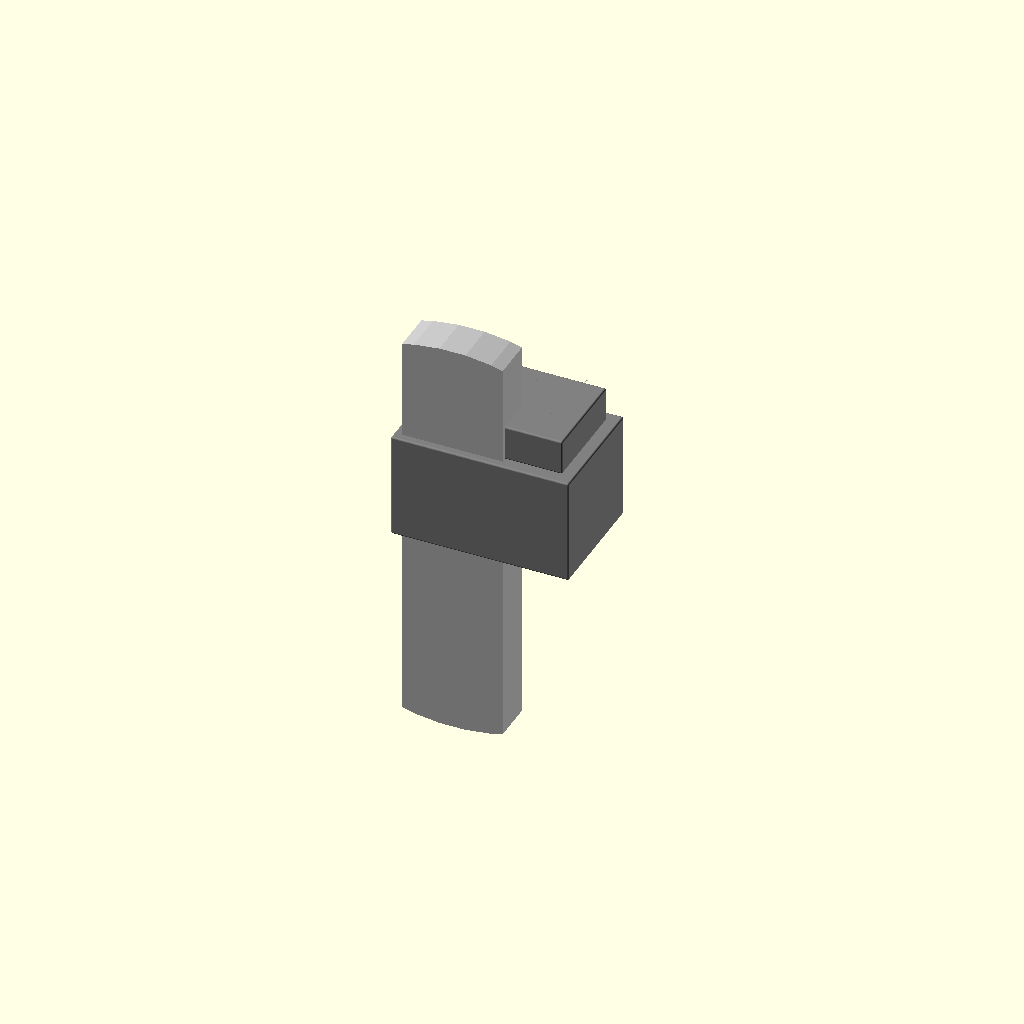
Cell 1: the model at its default parameters.
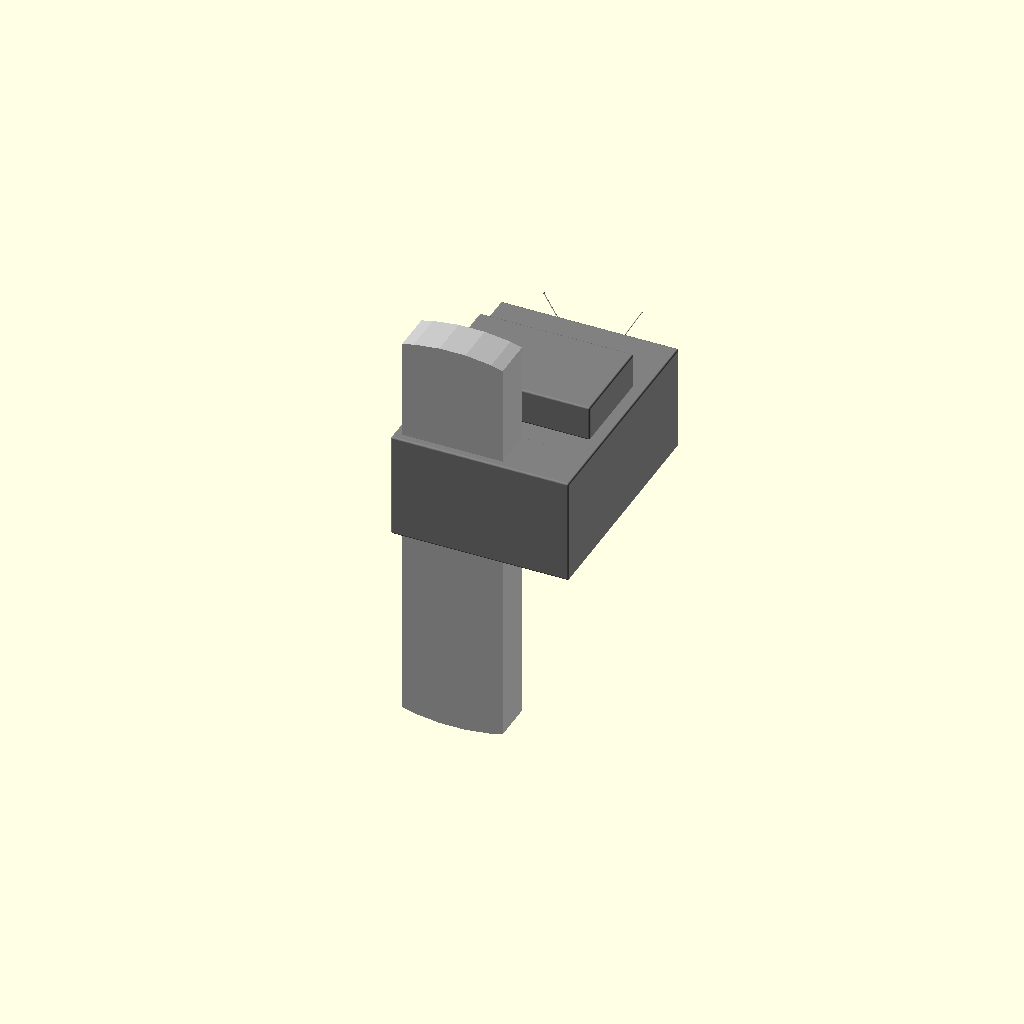
Cell 2: tv_height = 400 (everything else at default).
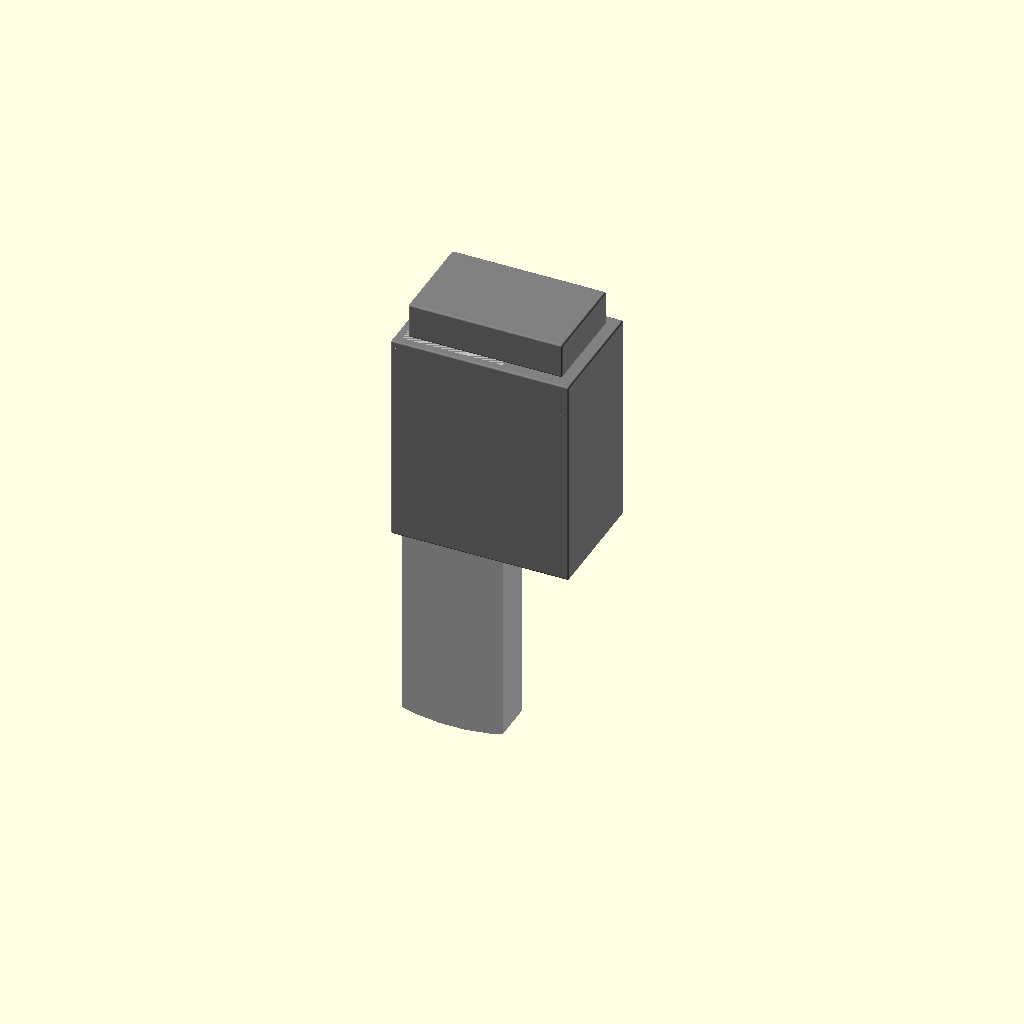
Cell 3 — tv_depth set to 360, the other parameters unchanged.
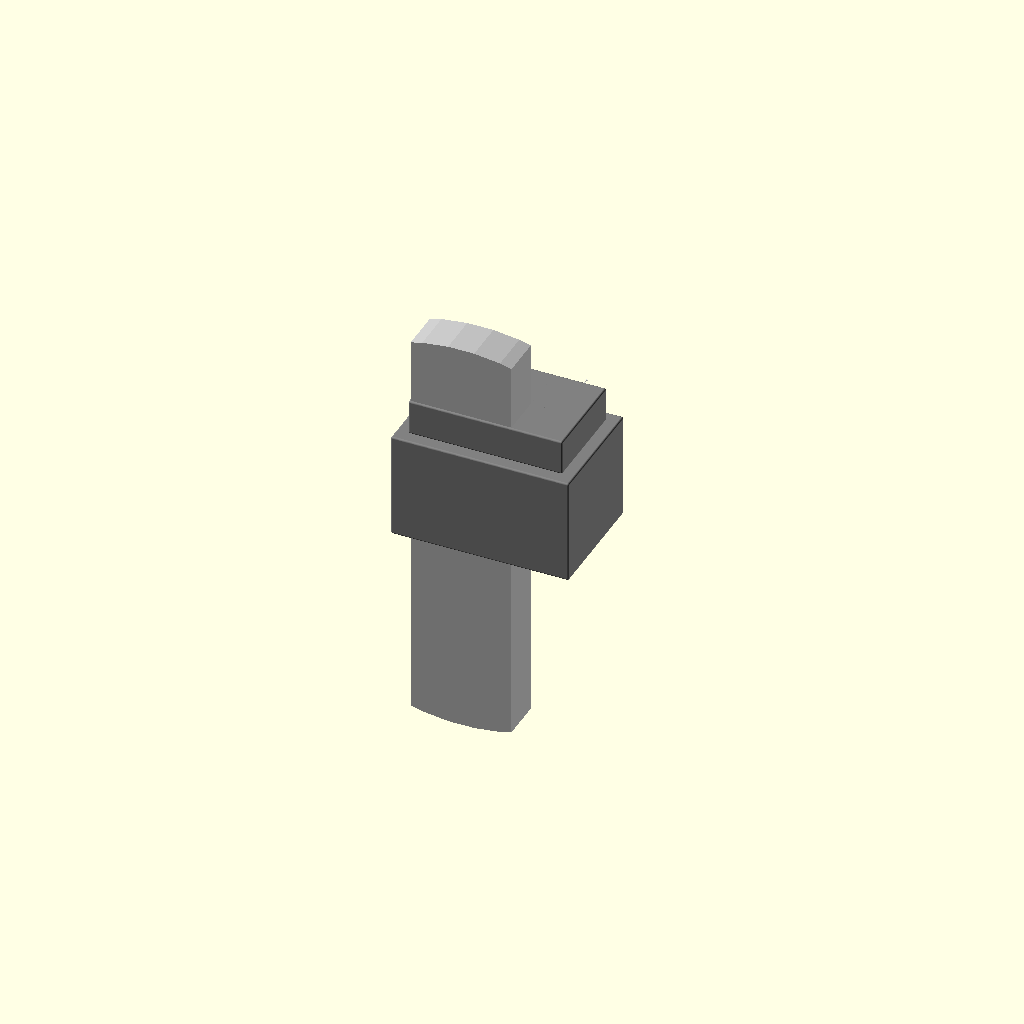
Cell 4: the same model with bezel_thickness = 20.
One fixed orthographic camera (rotation 55°, 0°, 25°; colour scheme Cornfield) for every cell.
Source of the model, projects/p3d-bench/demo/runs/image2cad_articraft_crt_tv_146890_image_openscad_doubao-reason/generated.scad:
// --------------------------
// Retro CRT TV Parameters
// --------------------------
$fn = 50; // Smoothness for curved surfaces

// Overall Body Dimensions (mm)
tv_width = 300;       // Left-right front dimension
tv_height = 200;      // Top-bottom front dimension
tv_depth = 180;       // Front-back main cabinet depth
bezel_thickness = 10; // Front bezel width
body_round_radius = 3;// Rounded edge radius for cabinet

// Screen Dimensions
screen_width = 170;
screen_height = 140;
screen_recess_depth = 8;
screen_curve_rad = 350; // Convex curve radius of CRT face

// Control Panel Dimensions (right side of front)
ctrl_width = tv_width - screen_width - 2*bezel_thickness;
ctrl_height = tv_height - 2*bezel_thickness;
grille_hole_size = 4;
grille_spacing = 7;

// Rear CRT Bulge
bulge_width = 260;
bulge_height = 160;
bulge_depth = 60;

// Antenna Parameters
antenna_length = 180;
antenna_dia = 1.5;
ant_angle_left = 30;  // Angle from vertical (degrees)
ant_angle_right = -40;// Angle from vertical (degrees)

// --------------------------
// Helper Modules
// --------------------------
module rounded_box(w, h, d, r, center=false) {
    // Rounded box primitive using Minkowski sum
    minkowski() {
        cube([w - 2*r, h - 2*r, d - 2*r], center=center);
        sphere(r=r);
    }
}

// --------------------------
// Main TV Assembly
// --------------------------
union() {
    // Main Cabinet Body
    color("gray") difference() {
        union() {
            // Main front cabinet
            rounded_box(tv_width, tv_height, tv_depth, body_round_radius);
            // Rear CRT bulge
            translate([(tv_width - bulge_width)/2, (tv_height - bulge_height)/2, tv_depth])
                rounded_box(bulge_width, bulge_height, bulge_depth, body_round_radius);
        }

        // Screen recess cutout
        translate([bezel_thickness, bezel_thickness, -0.1])
            cube([screen_width, screen_height, screen_recess_depth + 0.2]);

        // Control panel recess cutout
        translate([tv_width - bezel_thickness - ctrl_width, bezel_thickness, -0.1])
            cube([ctrl_width, ctrl_height, 2.2]);

        // Speaker grille holes
        for (x = [0:grille_spacing:ctrl_width - grille_hole_size]) {
            for (y = [0:grille_spacing:60 - grille_hole_size]) {
                translate([tv_width - bezel_thickness - ctrl_width + x, bezel_thickness + 70 + y, -0.1])
                    cube([grille_hole_size, grille_hole_size, 2.2]);
            }
        }
    }

    // Curved CRT Screen
    color("silver") translate([bezel_thickness + screen_width/2, bezel_thickness, screen_recess_depth - 1])
    intersection() {
        rotate([90, 0, 0]) cylinder(h=screen_height, r=screen_curve_rad, center=true);
        translate([-screen_width/2, 0, -screen_curve_rad]) cube([screen_width, screen_height, screen_curve_rad*2]);
    }

    // Control Panel Components
    color("darkgray") {
        // Control panel buttons (top right)
        for (i = [0:2]) {
            translate([tv_width - bezel_thickness - 10 - i*10, bezel_thickness + ctrl_height - 10, 0])
                cylinder(h=2.5, d=5);
        }
        // Cassette slot lower panel
        translate([tv_width - bezel_thickness - ctrl_width + 2, bezel_thickness + 2, 0])
            cube([ctrl_width - 4, 60, 1.8]);
    }

    // Brand text on screen bezel
    color("black") translate([bezel_thickness + screen_width/2 - 22, bezel_thickness - 7, 0])
        linear_extrude(height=0.6) text("RETROTV", size=6, font="Arial:Bold");

    // Telescoping Antennas
    color("lightgray") {
        // Left antenna
        translate([tv_width/2 - 15, tv_height, 50])
        rotate([0, ant_angle_left, 15]) {
            cylinder(h=antenna_length, d=antenna_dia);
            translate([0, 0, antenna_length]) sphere(d=antenna_dia*2);
        }
        // Right antenna
        translate([tv_width/2 + 15, tv_height, 50])
        rotate([0, ant_angle_right, -15]) {
            cylinder(h=antenna_length, d=antenna_dia);
            translate([0, 0, antenna_length]) sphere(d=antenna_dia*2);
        }
    }
}
Parameter table extracted from the source (name, type, default, range or options):
tv_width: number, default 300
tv_height: number, default 200
tv_depth: number, default 180
bezel_thickness: number, default 10
body_round_radius: number, default 3
screen_width: number, default 170
screen_height: number, default 140
screen_recess_depth: number, default 8
screen_curve_rad: number, default 350
grille_hole_size: number, default 4
grille_spacing: number, default 7
bulge_width: number, default 260
bulge_height: number, default 160
bulge_depth: number, default 60
antenna_length: number, default 180
antenna_dia: number, default 1.5
ant_angle_left: number, default 30
ant_angle_right: number, default -40
